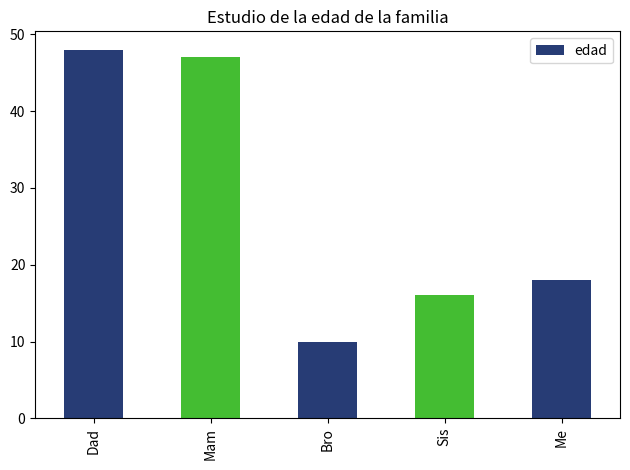

Python code for this plot:
# Universidad Diego Portales
# Autor: Miguel Carrasco
# Ver: 1.0
# Fecha: 19/06/2026
# Descripción: Coloreo de barras según una variable categórica (género)

import pandas as pd
import matplotlib.pyplot as plt

data = pd.DataFrame({ 	"edad":[48, 47, 10, 16, 18],    			               
						"genero":["M", "F","M", "F", "M"]},    
                      index=["Dad", "Mam", "Bro", "Sis", "Me"])


color = {"M": "#273c75", "F": "#44bd32"}

# el metodo .replace reemplaza los valores de la columna gender por 
# los colores definidos en el diccionario color
data["edad"].plot(kind="bar", color=data['genero'].replace(color))
plt.title("Estudio de la edad de la familia")
plt.tight_layout()
plt.legend()
plt.show()
